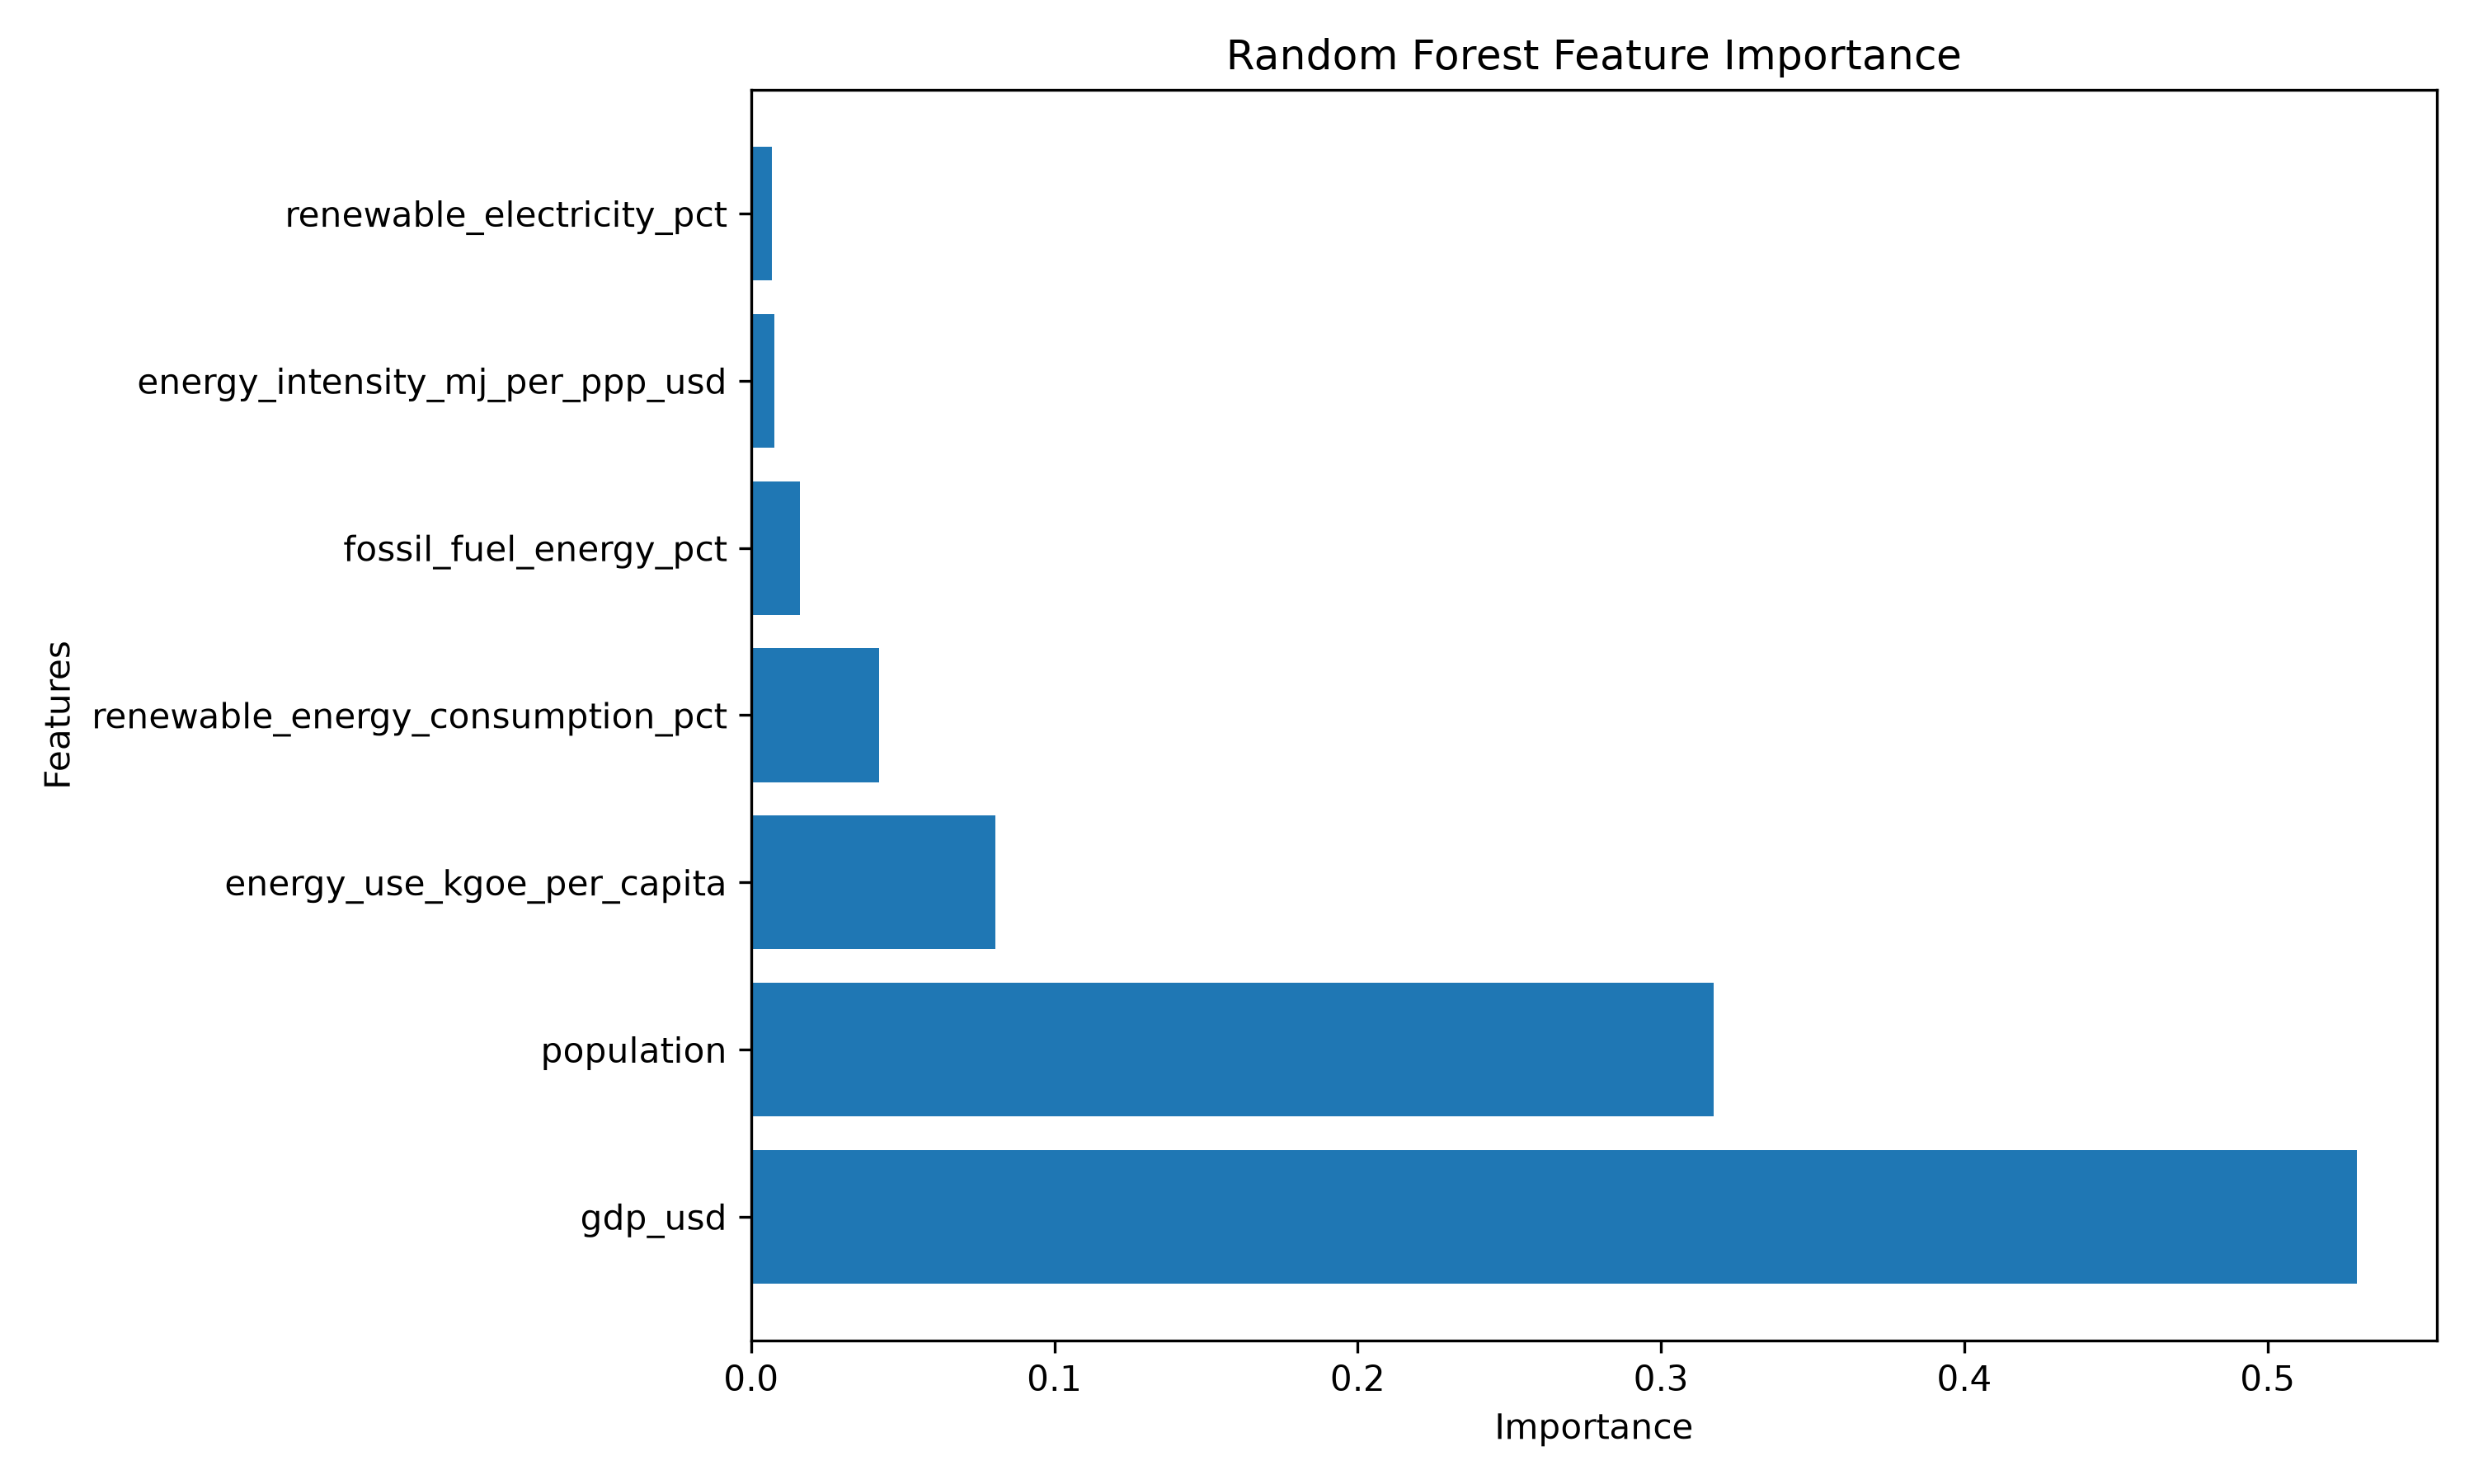

The file beside this chart, header and first rows:
Feature, Importance
gdp_usd, 0.5293
population, 0.3174
energy_use_kgoe_per_capita, 0.08043
renewable_energy_consumption_pct, 0.0423
fossil_fuel_energy_pct, 0.01607
energy_intensity_mj_per_ppp_usd, 0.007593
renewable_electricity_pct, 0.006888
